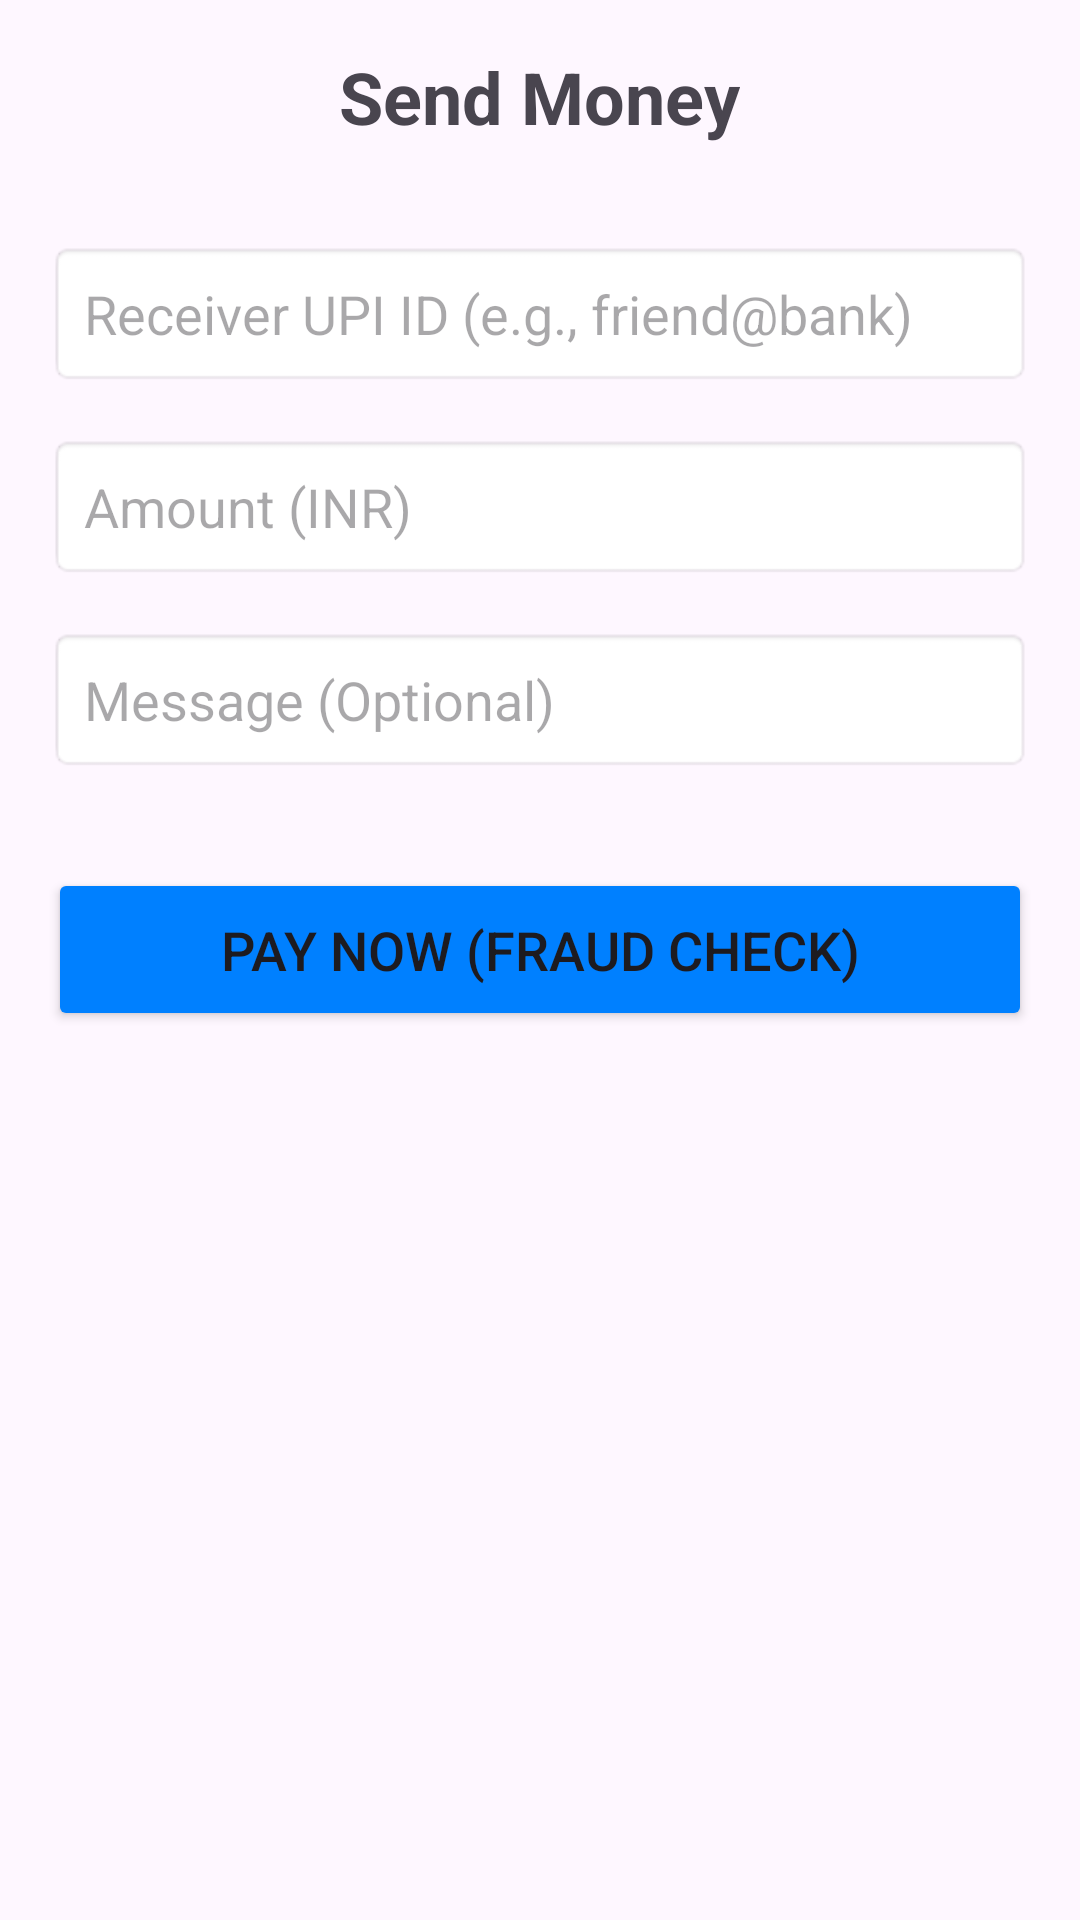

Produce the Android XML layout that renders to this screen, including the resource entries it uses.
<!-- AndroidManifest.xml: application theme Theme.UPIApp -->
<!-- res/layout/activity_send_money.xml -->
<LinearLayout xmlns:android="http://schemas.android.com/apk/res/android"
    android:layout_width="match_parent"
    android:layout_height="match_parent"
    android:orientation="vertical"
    android:padding="16dp"
    android:gravity="center_horizontal">

    <TextView
        android:layout_width="wrap_content"
        android:layout_height="wrap_content"
        android:text="Send Money"
        android:textSize="24sp"
        android:textStyle="bold"
        android:layout_marginBottom="32dp"/>

    <EditText
        android:id="@+id/edit_receiver_upi_id"
        android:layout_width="match_parent"
        android:layout_height="wrap_content"
        android:hint="Receiver UPI ID (e.g., friend@bank)"
        android:inputType="textEmailAddress"
        android:padding="12dp"
        android:background="@android:drawable/editbox_background"
        android:layout_marginBottom="16dp"/>

    <EditText
        android:id="@+id/edit_amount"
        android:layout_width="match_parent"
        android:layout_height="wrap_content"
        android:hint="Amount (INR)"
        android:inputType="numberDecimal"
        android:padding="12dp"
        android:background="@android:drawable/editbox_background"
        android:layout_marginBottom="16dp"/>

    <EditText
        android:id="@+id/edit_message"
        android:layout_width="match_parent"
        android:layout_height="wrap_content"
        android:hint="Message (Optional)"
        android:inputType="textCapSentences"
        android:padding="12dp"
        android:background="@android:drawable/editbox_background"
        android:layout_marginBottom="32dp"/>

    <Button
        android:id="@+id/btn_pay"
        android:layout_width="match_parent"
        android:layout_height="wrap_content"
        android:text="Pay Now (Fraud Check)"
        android:padding="15dp"
        android:textSize="18sp"
        android:backgroundTint="#0080FF"/> </LinearLayout>
<!-- resources referenced by this layout -->
<resources>
  <style name="Theme.UPIApp" parent="Base.Theme.UPIApp" />
  <style name="Base.Theme.UPIApp" parent="Theme.Material3.DayNight.NoActionBar">
          
          
      </style>
</resources>
